Run: headless pygame with SDL's dummy video driver; simulated clock (each Clock.tick advances the game by its frame time, no real sleeping); random seed 0; keys injected as events and as key.get_pressed() state; mouse plan: one left click at the window centre at the start of phase 2, then a move to the lower-right quarter at the start of phase 3.
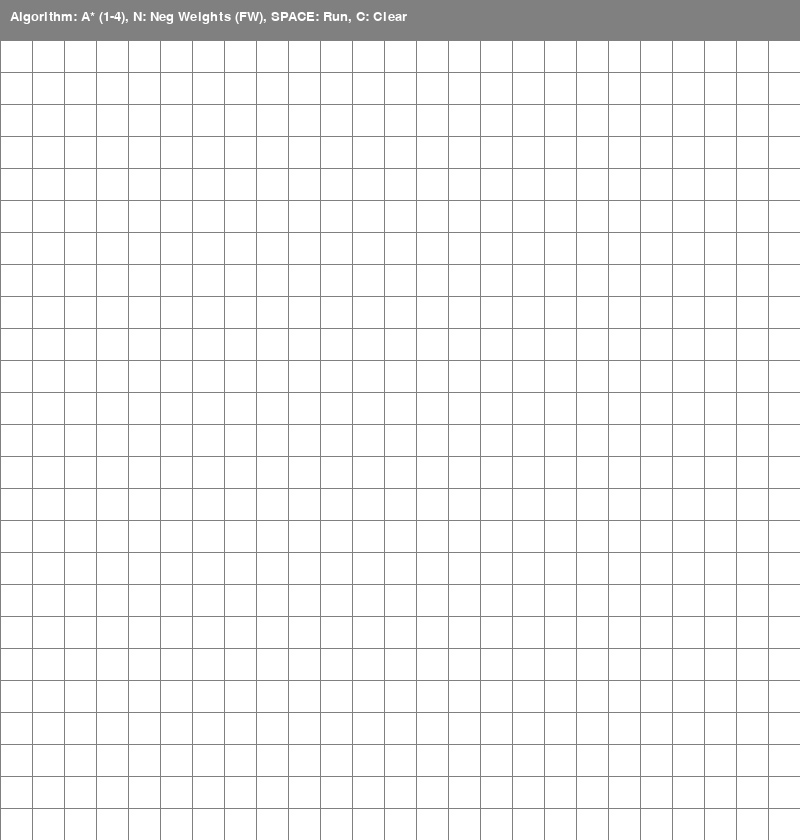
Frame 1 of 4 · flips 1–60 · no input
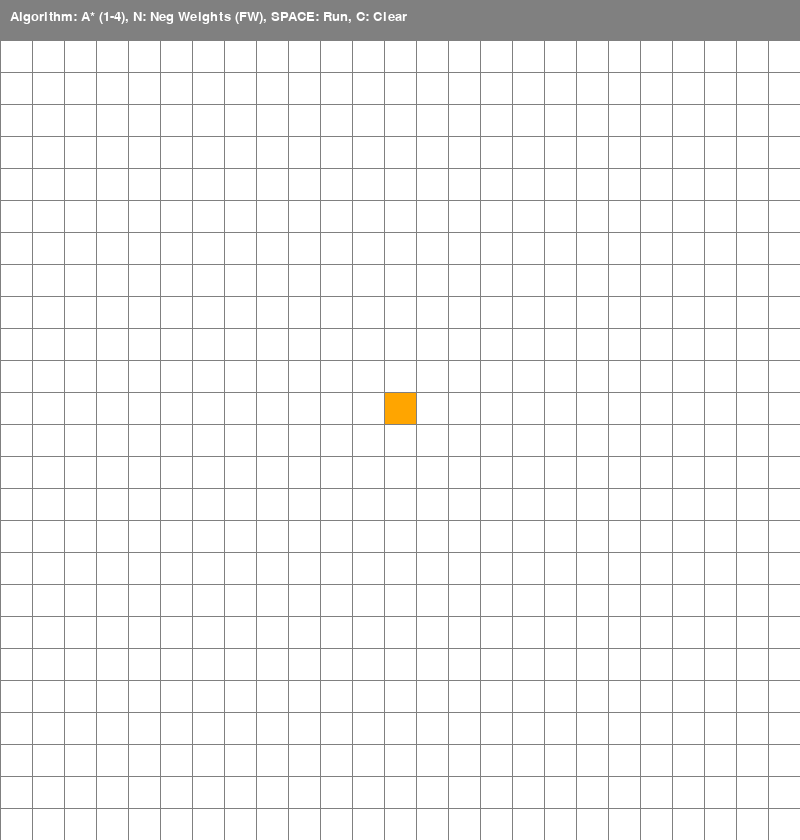
Frame 2 of 4 · flips 61–180 · clicked the window centre · tapped SPACE, RETURN · held RIGHT (→), D
Frame 3 of 4 · flips 181–300 · moved the mouse to the lower-right quarter · held DOWN (↓), S · screen unchanged from frame 2, image omitted
Frame 4 of 4 · flips 301–420 · held LEFT (←), A, UP (↑), W · screen unchanged from frame 3, image omitted

The pygame program that drew these frames:

import pygame
from queue import PriorityQueue
from collections import deque

pygame.init()

WIDTH = 800
WIN = pygame.display.set_mode((WIDTH, WIDTH + 40))
pygame.display.set_caption("Pathfinding Visualizer")

# Define colors
COLOURS = {
    "RED": (255, 0, 0),
    "GREEN": (0, 255, 0),
    "BLUE": (0, 0, 255),
    "YELLOW": (255, 255, 0),
    "WHITE": (255, 255, 255),
    "BLACK": (0, 0, 0),
    "PURPLE": (128, 0, 128),
    "ORANGE": (255, 165, 0),
    "GRAY": (128, 128, 128),
    "TURQUOISE": (64, 224, 208),
    "NEGATIVE": (100, 100, 255)
}

FONT = pygame.font.SysFont("Arial", 20)


class Node:
    def __init__(self, row, col, width, total_rows):
        self.row = row
        self.col = col
        self.x = col * width
        self.y = row * width + 40
        self.color = COLOURS["WHITE"]
        self.neighbors = []
        self.width = width
        self.total_rows = total_rows
        self.negative_weight = False

    def get_pos(self):
        return self.row, self.col

    def is_closed(self):
        return self.color == COLOURS["RED"]

    def is_open(self):
        return self.color == COLOURS["GREEN"]

    def is_barrier(self):
        return self.color == COLOURS["BLACK"]

    def is_start(self):
        return self.color == COLOURS["ORANGE"]

    def is_end(self):
        return self.color == COLOURS["TURQUOISE"]

    def reset(self):
        self.color = COLOURS["WHITE"]
        self.negative_weight = False

    def make_start(self):
        self.color = COLOURS["ORANGE"]

    def make_closed(self):
        self.color = COLOURS["RED"]

    def make_open(self):
        self.color = COLOURS["GREEN"]

    def make_barrier(self):
        self.color = COLOURS["BLACK"]

    def make_end(self):
        self.color = COLOURS["TURQUOISE"]

    def make_path(self):
        self.color = COLOURS["PURPLE"]

    def make_negative(self):
        self.color = COLOURS["NEGATIVE"]
        self.negative_weight = True

    def draw(self, win):
        pygame.draw.rect(win, self.color, (self.x, self.y, self.width, self.width))

    def update_neighbors(self, grid):
        self.neighbors = []
        if self.row < self.total_rows - 1 and not grid[self.row + 1][self.col].is_barrier():
            self.neighbors.append(grid[self.row + 1][self.col])
        if self.row > 0 and not grid[self.row - 1][self.col].is_barrier():
            self.neighbors.append(grid[self.row - 1][self.col])
        if self.col < self.total_rows - 1 and not grid[self.row][self.col + 1].is_barrier():
            self.neighbors.append(grid[self.row][self.col + 1])
        if self.col > 0 and not grid[self.row][self.col - 1].is_barrier():
            self.neighbors.append(grid[self.row][self.col - 1])

    def __lt__(self, other):
        return False


def draw_header(win, selected_algorithm):
    pygame.draw.rect(win, COLOURS["GRAY"], (0, 0, WIDTH, 40))
    text = FONT.render(f"Algorithm: {selected_algorithm} (1-4), N: Neg Weights (FW), SPACE: Run, C: Clear", True, COLOURS["WHITE"])
    win.blit(text, (10, 10))


def draw_grid(win, rows, width):
    gap = width // rows
    for i in range(rows):
        pygame.draw.line(win, COLOURS["GRAY"], (0, i * gap + 40), (width, i * gap + 40))
        for j in range(rows):
            pygame.draw.line(win, COLOURS["GRAY"], (j * gap, 40), (j * gap, width + 40))


def draw(win, grid, rows, width, selected_algorithm):
    win.fill(COLOURS["WHITE"])
    draw_header(win, selected_algorithm)
    for row in grid:
        for node in row:
            node.draw(win)
    draw_grid(win, rows, width)
    pygame.display.update()


def make_grid(rows, width):
    grid = []
    gap = width // rows
    for i in range(rows):
        grid.append([])
        for j in range(rows):
            grid[i].append(Node(i, j, gap, rows))
    return grid


def get_clicked_pos(pos, rows, width):
    gap = width // rows
    x, y = pos
    row = (y - 40) // gap
    col = x // gap
    return row, col


def heuristic(p1, p2):
    x1, y1 = p1
    x2, y2 = p2
    return abs(x1 - x2) + abs(y1 - y2)


def reconstruct_path(prev, current, draw):
    while current in prev and prev[current] is not None:
        current = prev[current]
        current.make_path()
        draw()



def bfs(draw, grid, start, end):
    queue = deque([start])
    came_from = {start: None}
    while queue:
        for event in pygame.event.get():
            if event.type == pygame.QUIT:
                pygame.quit()
        current = queue.popleft()
        if current == end:
            reconstruct_path(came_from, end, draw)
            end.make_end()
            start.make_start()
            return True
        for neighbor in current.neighbors:
            if neighbor not in came_from and not neighbor.is_barrier():
                queue.append(neighbor)
                came_from[neighbor] = current
                neighbor.make_open()
        draw()
        if current != start:
            current.make_closed()
    return False


def dijkstra(draw, grid, start, end):
    count = 0
    open_set = PriorityQueue()
    open_set.put((0, count, start))
    came_from = {}
    dist = {node: float("inf") for row in grid for node in row}
    dist[start] = 0
    open_set_hash = {start}
    while not open_set.empty():
        for event in pygame.event.get():
            if event.type == pygame.QUIT:
                pygame.quit()
        current = open_set.get()[2]
        open_set_hash.remove(current)
        if current == end:
            reconstruct_path(came_from, current, draw)
            end.make_end()
            start.make_start()
            return True
        for neighbor in current.neighbors:
            weight = 1
            if dist[current] + weight < dist[neighbor]:
                dist[neighbor] = dist[current] + weight
                came_from[neighbor] = current
                if neighbor not in open_set_hash:
                    count += 1
                    open_set.put((dist[neighbor], count, neighbor))
                    open_set_hash.add(neighbor)
                    neighbor.make_open()
        draw()
        if current != start:
            current.make_closed()
    return False


def astar(draw, grid, start, end):
    count = 0
    open_set = PriorityQueue()
    open_set.put((0, count, start))
    came_from = {}
    g_score = {node: float("inf") for row in grid for node in row}
    f_score = {node: float("inf") for row in grid for node in row}
    g_score[start] = 0
    f_score[start] = heuristic(start.get_pos(), end.get_pos())
    open_set_hash = {start}
    while not open_set.empty():
        for event in pygame.event.get():
            if event.type == pygame.QUIT:
                pygame.quit()
        current = open_set.get()[2]
        open_set_hash.remove(current)
        if current == end:
            reconstruct_path(came_from, current, draw)
            end.make_end()
            start.make_start()
            return True
        for neighbor in current.neighbors:
            temp_g = g_score[current] + 1
            if temp_g < g_score[neighbor]:
                came_from[neighbor] = current
                g_score[neighbor] = temp_g
                f_score[neighbor] = temp_g + heuristic(neighbor.get_pos(), end.get_pos())
                if neighbor not in open_set_hash:
                    count += 1
                    open_set.put((f_score[neighbor], count, neighbor))
                    open_set_hash.add(neighbor)
                    neighbor.make_open()
        draw()
        if current != start:
            current.make_closed()
    return False

def bellman_ford(draw, grid, start, end):
    nodes = [node for row in grid for node in row]
    edges = []

    for node in nodes:
        for neighbor in node.neighbors:
            weight = -1 if neighbor.negative_weight else 1
            edges.append((node, neighbor, weight))

    distance = {node: float("inf") for node in nodes}
    predecessor = {node: None for node in nodes}
    distance[start] = 0

    for _ in range(len(nodes) - 1):
        for u, v, w in edges:
            if distance[u] + w < distance[v]:
                distance[v] = distance[u] + w
                predecessor[v] = u

    # Negative cycle check (optional, just prints warning)
    for u, v, w in edges:
        if distance[u] + w < distance[v]:
            print("Warning: Negative weight cycle detected!")
            break

    # Path reconstruction
    current = end
    if predecessor[current] is None:
        return False  # No path

    while current != start:
        current.make_path()
        current = predecessor[current]
        draw()

    start.make_start()
    end.make_end()
    return True





def main(win, width):
    rows = 25
    grid = make_grid(rows, width)
    start, end = None, None
    selected_algorithm = "A*"
    negative_mode = False
    run = True
    while run:
        draw(win, grid, rows, width, selected_algorithm)
        for event in pygame.event.get():
            if event.type == pygame.QUIT:
                run = False

            if pygame.mouse.get_pressed()[0]:
                pos = pygame.mouse.get_pos()
                if pos[1] <= 40:
                    continue
                row, col = get_clicked_pos(pos, rows, width)
                if 0 <= row < rows and 0 <= col < rows:
                    node = grid[row][col]
                    if negative_mode and selected_algorithm == "Bellman-Ford":
                        node.make_negative()
                    elif not start and node != end:
                        start = node
                        start.make_start()
                    elif not end and node != start:
                        end = node
                        end.make_end()
                    elif node != end and node != start:
                        node.make_barrier()

            elif pygame.mouse.get_pressed()[2]:
                pos = pygame.mouse.get_pos()
                if pos[1] <= 40:
                    continue
                row, col = get_clicked_pos(pos, rows, width)
                if 0 <= row < rows and 0 <= col < rows:
                    node = grid[row][col]
                    node.reset()
                    if node == start:
                        start = None
                    elif node == end:
                        end = None

            if event.type == pygame.KEYDOWN:
                if event.key == pygame.K_1:
                    selected_algorithm = "A*"
                elif event.key == pygame.K_2:
                    selected_algorithm = "Dijkstra's"
                elif event.key == pygame.K_3:
                    selected_algorithm = "BFS"
                if event.key == pygame.K_4:
                    selected_algorithm = "Bellman-Ford"
                elif event.key == pygame.K_n and selected_algorithm == "Bellman-Ford":
                    negative_mode = not negative_mode	
                elif event.key == pygame.K_SPACE and start and end:
                    for row in grid:
                        for node in row:
                            node.update_neighbors(grid)
                    if selected_algorithm == "A*":
                        astar(lambda: draw(win, grid, rows, width, selected_algorithm), grid, start, end)
                    elif selected_algorithm == "Dijkstra's":
                        dijkstra(lambda: draw(win, grid, rows, width, selected_algorithm), grid, start, end)
                    elif selected_algorithm == "BFS":
                        bfs(lambda: draw(win, grid, rows, width, selected_algorithm), grid, start, end)
                    elif selected_algorithm == "Bellman-Ford":
                        bellman_ford(lambda: draw(win, grid, rows, width, selected_algorithm), grid, start, end)


                if event.key == pygame.K_c:
                    start, end = None, None
                    grid = make_grid(rows, width)

    pygame.quit()


if __name__ == "__main__":
    main(WIN, WIDTH)
